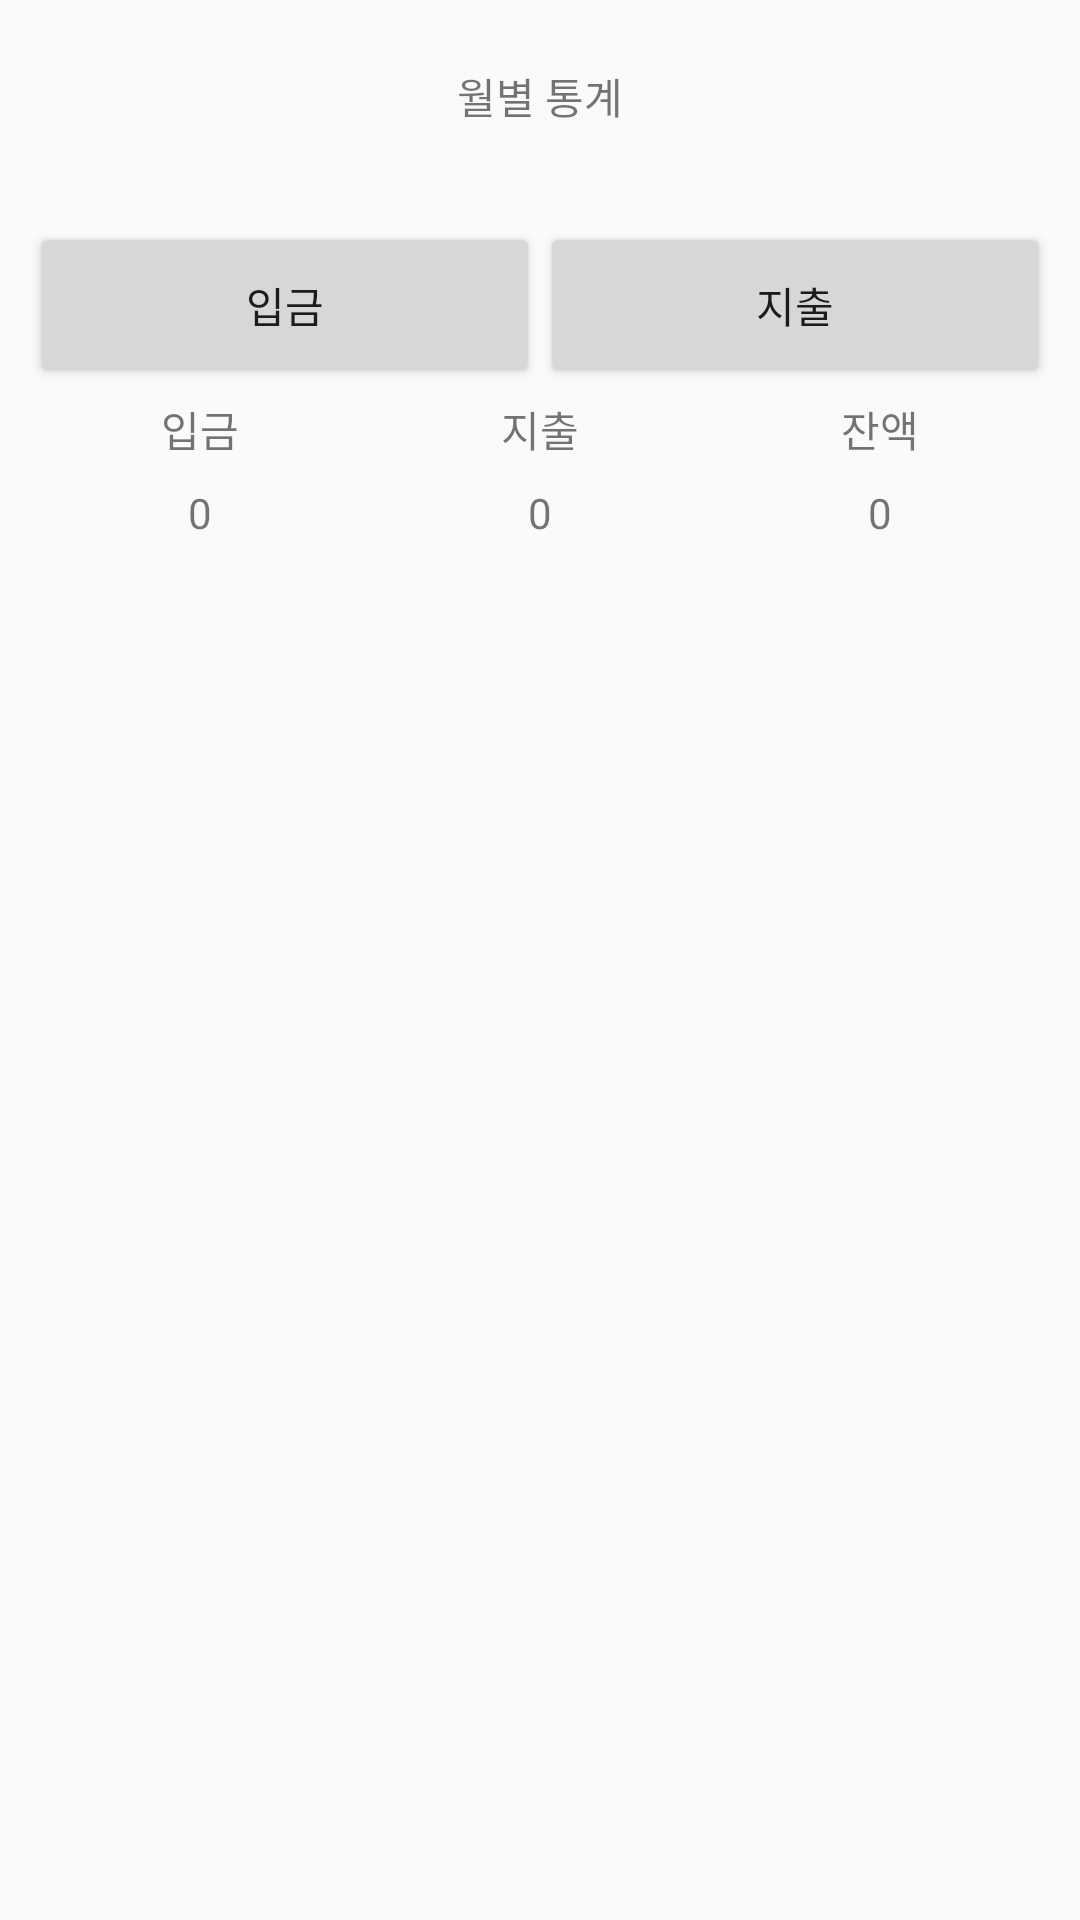

The Android layout XML behind this screen, and the referenced resources:
<!-- AndroidManifest.xml: application theme AppTheme -->
<!-- res/layout/activity_month_statistics.xml -->
<?xml version="1.0" encoding="utf-8"?>
<LinearLayout
    xmlns:android="http://schemas.android.com/apk/res/android"
    xmlns:app="http://schemas.android.com/apk/res-auto"
    xmlns:tools="http://schemas.android.com/tools"
    android:layout_width="match_parent"
    android:layout_height="match_parent"
    android:orientation="vertical"
    tools:context=".Statistics.SearchActivity">

    <androidx.appcompat.widget.Toolbar
        android:id="@+id/actionbar"
        android:layout_width="match_parent"
        android:layout_height="0dp"
        android:layout_weight="10"
        tools:ignore="MissingConstraints">
        <TextView
            android:id="@+id/monthstatisticTitle"
            android:layout_height="wrap_content"
            android:layout_width="wrap_content"
            android:text="월별 통계"
            android:layout_gravity="center"
            />
    </androidx.appcompat.widget.Toolbar>


    <LinearLayout
        android:layout_width="match_parent"
        android:layout_height="0dp"
        android:layout_weight="90"
        android:orientation="vertical"
        android:padding="10dp">


        <LinearLayout
            android:layout_width="match_parent"
            android:layout_height="0dp"
            android:layout_weight="20"
            android:orientation="vertical"
            tools:ignore="NestedWeights">

            <LinearLayout
                android:id="@+id/peopleselectbox"
                android:layout_width="match_parent"
                android:layout_height="0dp"
                android:layout_weight="10"
                android:orientation="horizontal">

                <Button
                    android:id="@+id/inputbtn"
                    android:layout_width="wrap_content"
                    android:layout_height="match_parent"
                    android:layout_weight="1"
                    android:text="입금" />

                <Button
                    android:id="@+id/outputbtn"
                    android:layout_width="wrap_content"
                    android:layout_height="match_parent"
                    android:layout_weight="1"
                    android:text="지출" />

            </LinearLayout>

            <LinearLayout
                android:id="@+id/middlebox"
                android:layout_width="match_parent"
                android:layout_height="0dp"
                android:layout_weight="5"
                android:orientation="horizontal">

                <TextView
                    android:layout_width="0dp"
                    android:layout_height="match_parent"
                    android:layout_weight="1"
                    android:gravity="center"
                    android:text="입금" />

                <TextView
                    android:layout_width="0dp"
                    android:layout_height="match_parent"
                    android:layout_weight="1"
                    android:gravity="center"
                    android:text="지출" />

                <TextView
                    android:layout_width="0dp"
                    android:layout_height="match_parent"
                    android:layout_weight="1"
                    android:gravity="center"
                    android:text="잔액" />
            </LinearLayout>

            <LinearLayout
                android:id="@+id/middle2box"
                android:layout_width="match_parent"
                android:layout_height="0dp"
                android:layout_weight="5"
                android:orientation="horizontal">

                <TextView
                    android:id="@+id/inputpricetxt"
                    android:layout_width="0dp"
                    android:layout_height="match_parent"
                    android:layout_weight="1"
                    android:gravity="center"
                    android:text="0" />

                <TextView
                    android:id="@+id/outputpricetxt"
                    android:layout_width="0dp"
                    android:layout_height="match_parent"
                    android:layout_weight="1"
                    android:gravity="center"
                    android:text="0" />

                <TextView
                    android:id="@+id/restpricetxt"
                    android:layout_width="0dp"
                    android:layout_height="match_parent"
                    android:layout_weight="1"
                    android:gravity="center"
                    android:text="0" />
            </LinearLayout>
        </LinearLayout>
        <androidx.recyclerview.widget.RecyclerView
            android:id="@+id/MonthstatisticsRCV"
            android:layout_width="match_parent"
            android:layout_height="0dp"
            android:layout_weight="80"
            />

    </LinearLayout>
</LinearLayout>
<!-- resources referenced by this layout -->
<resources>
  <style name="AppTheme" parent="Theme.AppCompat.Light.NoActionBar">
          
          <item name="colorPrimary">@color/colorPrimary</item>
          <item name="colorPrimaryDark">@color/colorPrimaryDark</item>
          <item name="colorAccent">@color/colorAccent</item>
      </style>
  <color name="colorPrimary">#d0d0d0</color>
  <color name="colorPrimaryDark">#7a7a7a</color>
  <color name="colorAccent">#03DAC5</color>
</resources>
